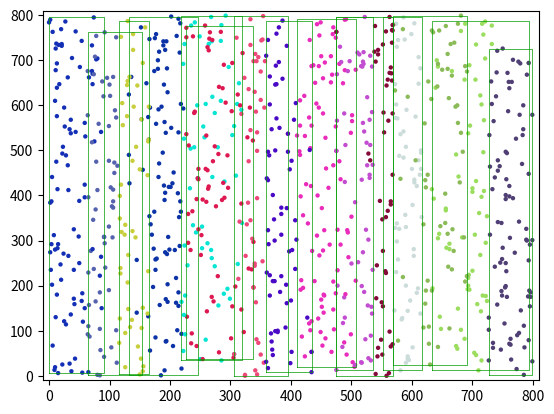

Write Python code to recreate this figure.
import math
import random
import numpy as np
import matplotlib.pyplot as plt
import textwrap


class Bound(object):
    def __init__(self, bounds=[]):
        self.bounds = bounds
        if bounds:
            self.min_x = bounds[0]
            self.max_x = bounds[1]
            self.max_y = bounds[2]
            self.min_y = bounds[3]
            self.length = self.max_x - self.min_x
            self.width = self.max_y - self.min_y
            self.area = self.width * self.length
            self.center_x = self.min_x + self.length / 2
            self.center_y = self.min_y + self.width / 2
            self.p_obj = None

    # returns perimeter
    def margin(self):
        return 2 * (self.length + self.width)

    # returns bounds and area
    def expand(b1, b2):
        if b1.bounds and b2.bounds:
            min_x = min(b1.min_x, b2.min_x)
            max_x = max(b1.max_x, b2.max_x)
            max_y = max(b1.max_y, b2.max_y)
            min_y = min(b1.min_y, b2.min_y)
            return [min_x, max_x, max_y, min_y]
        elif b1.bound:
            return [b1.min_x, b1.max_x, b1.max_y, b1.min_y]
        elif b2.bound:
            return [b2.min_x, b2.max_x, b2.max_y, b2.min_y]

    def combine(b1, b2):
        if b1.bounds and b2.bounds:
            bounds = Bound.expand(b1, b2)
            return Bound(bounds)
        elif b1.bounds:
            return Bound(b1.bounds)
        elif b2.bounds:
            return Bound(b2.bounds)

    # returns overlap area of two bounds
    def overlap(b1, b2):
        l_sum = .5 * (b1.length + b2.length)
        w_sum = .5 * (b1.width + b2.width)
        x_dist = abs(b1.center_x - b2.center_x)
        y_dist = abs(b1.center_y - b2.center_y)
        overlap_x = l_sum - x_dist
        overlap_y = w_sum - y_dist
        if overlap_x <= 0 or overlap_y <= 0:
            return 0
        else:
            return overlap_x * overlap_y

    def plot(self, c):
        self.p_obj = plt.plot([self.min_x, self.min_x, self.max_x, self.max_x, self.min_x],
                              [self.min_y, self.max_y, self.max_y, self.min_y, self.min_y],
                              c=c, linewidth=.5)

    def rm_plot(self):
        if self.p_obj:
            for handle in self.p_obj:
                handle.remove()
        self.p_obj = None

    def __repr__(self):
        return f"{[self.min_x, self.max_x, self.max_y, self.min_y]}"


class IndexRecord(object):
    def __init__(self, bound, tuple_identifier):
        self.bound = bound
        self.tuple_identifier = tuple_identifier

    def __repr__(self):
        return f"val: {self.tuple_identifier}"


class IndexPointer(object):
    def __init__(self, bound, pointer):
        self.bound = bound
        self.pointer = pointer
        # self.bound.plot("#ff0000")

    def update(self, bound):
        # self.bound.rm_plot()
        self.bound = Bound.combine(self.bound, bound)
        # self.bound.plot("#ff0000")

    def __repr__(self):
        return "pt" + f"{self.bound} -> {self.pointer}"


class BranchNode(object):
    def __init__(self, indices=[]):
        self.items = indices

    def add_entry(self, entry):
        self.items.append(entry)

    def __repr__(self):
        string = ""
        for i in self.items:
            string += str(i) + "\n"
        return "Branch (\n" + textwrap.indent(string, "    ") + ")"


class LeafNode(object):
    def __init__(self, indices=[], covering=Bound()):
        self.covering = covering
        if self.covering:
            covering.plot("#009b00")
        self.items = indices
        self.color = "#" + "".join([random.choice('ABCDEF0123456789') for i in range(6)])
        self.points = []
        for i in self.items:
            self.points.append(plt.scatter(i.tuple_identifier[0], i.tuple_identifier[1], c=self.color, s=10, edgecolor='none'))

    def add_entry(self, entry):
        self.items.append(entry)
        if self.covering:
            self.covering.rm_plot()
            self.covering = Bound.combine(self.covering, entry.bound)
            self.covering.plot("#009b00")
        else:
            self.covering = entry.bound
        self.points.append(plt.scatter(entry.tuple_identifier[0], entry.tuple_identifier[1], c=self.color, s=10, edgecolor='none'))

    def rm_plot(self):
        for h in self.points:
            h.remove()

    def __repr__(self):
        string = ""
        for i in self.items:
            string += str(i) + "\n"
        return "Leaf" + f"{self.covering} (" + "\n" + textwrap.indent(string, "    ") + ")"


class RTree(object):

    ###########################################################################
    # Methods                                                                 #
    ###########################################################################

    def __init__(self, M):
        self.root = LeafNode(indices=[], covering=None)
        self.max_num = M
        self.min_num = math.floor(M * .4)

    def __repr__(self):
        return "Root:\n" + textwrap.indent(f"{self.root}", "    ")

    def FindAddedArea(self, ptr, index_entry):
        bounds = Bound.expand(ptr.bound, index_entry.bound)
        exp_area = (bounds[1] - bounds[0]) * (bounds[2] - bounds[3])
        curr_area = ptr.bound.area
        diff = exp_area - curr_area
        return curr_area, diff

    # returns current overlap area and the difference in overlap area when
    # adding new entry
    def FindAddedOverlap(self, ptr, ptrs, index_entry):
        curr_overlap = sum([Bound.overlap(ptr.bound, ptrs[i].bound) for i in range(len(ptrs)) if ptrs[i] != ptr])
        new_bound = Bound.combine(ptr.bound, index_entry.bound)
        new_overlap = sum([Bound.overlap(new_bound, ptrs[i].bound) for i in range(len(ptrs)) if ptrs[i] != ptr])
        diff = new_overlap - curr_overlap
        return curr_overlap, diff

    # choosing parent of entry to insert
    def ChooseSubTree(self, node, index_entry):

        # remember to fix this algorithm to be faster
        # currently, it runs at quadratic complexity
        min_exp, min_area = math.inf, math.inf
        idx_ptr, idx_ptr_pos = None, 0
        items = node.items

        for i in range(len(items)):

            curr_ptr = node.items[i]
            if type(curr_ptr.pointer) is LeafNode:
                curr_area, diff = self.FindAddedOverlap(curr_ptr, node.items, index_entry)
            else:
                curr_area, diff = self.FindAddedArea(curr_ptr, index_entry)

            if diff < min_exp:
                min_exp = diff
                idx_ptr = curr_ptr
                idx_ptr_pos = i
                if curr_area < min_area:
                    min_area = curr_area

            elif diff == min_exp:
                if curr_area < min_area:
                    idx_ptr = curr_ptr
                    idx_ptr_pos = i
                    min_area = curr_area

        return idx_ptr, idx_ptr_pos

    # takes in node, could be either leafnode or branchnode
    # and finds the axis to split along based on their items
    def ChooseSplitAxis(self, node):
        # Choose axis that will give us the lowest goodness value
        # calculated by the margin of the bounds
        g_value = math.inf

        # x-axis calculation
        # sort by lower value of bounding box
        x_l_sort = sorted(node.items, key=lambda x: x.bound.min_x)

        # x-axis calculation
        # sort by upper value f bounding box
        x_u_sort = sorted(node.items, key=lambda x: x.bound.max_x)

        # y-axis calculation
        # sort by upper value f bounding box
        y_l_sort = sorted(node.items, key=lambda x: x.bound.min_x)

        # y-axis calculation
        # sort by upper value f bounding box
        y_u_sort = sorted(node.items, key=lambda x: x.bound.max_x)

        for i in range(self.max_num - 2 * self.min_num + 1):

            xl1 = x_l_sort[:self.min_num + i]
            xl2 = x_l_sort[self.min_num + i:]
            min_y_1 = min([i.bound.min_y for i in xl1])
            min_y_2 = min([i.bound.min_y for i in xl2])
            max_y_1 = max([i.bound.max_y for i in xl1])
            max_y_2 = max([i.bound.max_y for i in xl2])
            margin_1 = max_y_1 - min_y_1 + xl1[-1].bound.min_x - xl1[0].bound.min_x
            margin_2 = max_y_2 - min_y_2 + xl2[-1].bound.min_x - xl2[0].bound.min_x
            curr_g = margin_1 + margin_2
            if curr_g < g_value:
                node.items = x_l_sort

            xu1 = x_u_sort[:self.min_num + i]
            xu2 = x_u_sort[self.min_num + i:]
            min_y_1 = min([i.bound.min_y for i in xu1])
            min_y_2 = min([i.bound.min_y for i in xu2])
            max_y_1 = max([i.bound.max_y for i in xu1])
            max_y_2 = max([i.bound.max_y for i in xu2])
            margin_1 = max_y_1 - min_y_1 + xu1[-1].bound.min_x - xu1[0].bound.min_x
            margin_2 = max_y_2 - min_y_2 + xu2[-1].bound.min_x - xu2[0].bound.min_x
            curr_g = margin_1 + margin_2
            if curr_g < g_value:
                node.items = x_u_sort

            yl1 = y_l_sort[:self.min_num + i]
            yl2 = y_l_sort[self.min_num + i:]
            min_x_1 = min([i.bound.min_x for i in yl1])
            min_x_2 = min([i.bound.min_x for i in yl2])
            max_x_1 = max([i.bound.max_x for i in yl1])
            max_x_2 = max([i.bound.max_x for i in yl2])
            margin_1 = max_x_1 - min_x_1 + yl1[-1].bound.min_y - yl1[0].bound.min_y
            margin_2 = max_x_2 - min_x_2 + yl2[-1].bound.min_y - yl2[0].bound.min_y
            curr_g = margin_1 + margin_2
            if curr_g < g_value:
                node.items = y_l_sort

            yu1 = y_u_sort[:self.min_num + i]
            yu2 = y_u_sort[self.min_num + i:]
            min_x_1 = min([i.bound.min_x for i in yu1])
            min_x_2 = min([i.bound.min_x for i in yu2])
            max_x_1 = max([i.bound.max_x for i in yu1])
            max_x_2 = max([i.bound.max_x for i in yu2])
            margin_1 = max_x_1 - min_x_1 + yu1[-1].bound.min_y - yu1[0].bound.min_y
            margin_2 = max_x_2 - min_x_2 + yu2[-1].bound.min_y - yu2[0].bound.min_y
            curr_g = margin_1 + margin_2
            if curr_g < g_value:
                node.items = y_u_sort

    def ChooseSplitIndex(self, items):
        l1, l2, b1, b2 = None, None, None, None
        min_overlap = math.inf
        min_area = math.inf
        for i in range(self.max_num - 2 * self.min_num + 1):
            r1 = items[:self.min_num + i]
            r2 = items[self.min_num + i:]
            tmp_b1, tmp_b2 = Bound(), Bound()
            for b in r1:
                tmp_b1 = Bound.combine(tmp_b1, b.bound)
            for b in r2:
                tmp_b2 = Bound.combine(tmp_b2, b.bound)
            curr_overlap = Bound.overlap(tmp_b1, tmp_b2)
            if curr_overlap <= min_overlap:
                curr_area = tmp_b1.area + tmp_b2.area
                if curr_overlap == min_overlap:
                    if curr_area < min_area:
                        l1, l2 = r1, r2
                        min_area = curr_area
                        b1, b2 = tmp_b1, tmp_b2
                else:
                    if curr_area < min_area:
                        min_area = curr_area
                    min_overlap = curr_overlap
                    l1, l2 = r1, r2
                    b1, b2 = tmp_b1, tmp_b2
        return l1, l2, b1, b2

    def Split(self, node):
        self.ChooseSplitAxis(node)
        return self.ChooseSplitIndex(node.items)

    def ChooseLeaf(self, node, index_entry):
        n1, n2, b1, b2 = None, None, None, None
        if type(node) is LeafNode:
            if len(node.items) < self.max_num:

                # if we can add the entry without exceeding leaf size
                # then add it
                node.add_entry(index_entry)
            else:

                # if node is too big, split leaf node and add the entry to
                # both each of the splits
                node.rm_plot()
                node.covering.rm_plot()
                l1, l2, b1, b2 = self.Split(node)
                n1 = LeafNode(indices=l1, covering=b1)
                n2 = LeafNode(indices=l2, covering=b2)
                n1.add_entry(index_entry)
                n2.add_entry(index_entry)
                b1 = n1.covering
                b2 = n2.covering
        else:
            # choosing parent of entry to insert
            idx_pointer, idx_pointer_pos = self.ChooseSubTree(node, index_entry)

            # index.pointer is the pointer to one of node's children nodes
            n1, n2, b1, b2 = self.ChooseLeaf(idx_pointer.pointer, index_entry)

            # update bound
            idx_pointer.update(index_entry.bound)

            if n2:

                # Should be creating new indexpointers for each split created
                # These indexpointers will lie in our current node.
                node.items[idx_pointer_pos] = IndexPointer(b2, n2)
                pointer_1 = IndexPointer(b1, n1)
                node.add_entry(pointer_1)
                n2 = None

            if len(node.items) > self.max_num:

                # If the branch node has too many items split
                l1, l2, b1, b2 = self.Split(node)
                n1 = BranchNode(indices=l1)
                n2 = BranchNode(indices=l2)
                return n1, n2, b1, b2

        # returns either split leaf nodes, or branch nodes, depending on
        # which one is at the highest level of tree
        return n1, n2, b1, b2

    # takes in a node to split, and minimum number of entries
    # required in each new node.
    # Returns two lists of nodes split from node.items
    # along with their bounding box.
    def SplitNode(self, node, m):
        remaining = set(node.items)

        # pick first element of our each new group
        n1, n2, b1, b2 = [], [], Bound(), Bound()
        r1, r2 = self.PickSeeds(node.items)
        n1.append(r1), n2.append(r2)

        remaining.remove(r1), remaining.remove(r2)
        b1, b2 = r1.bound, r2.bound
        while True:

            if len(remaining) == 0:
                break

            if len(n1) >= m:
                for s in remaining:
                    n2.append(s)
                    b2 = Bound.combine(b2, s.bound)
                break

            if len(n2) >= m:
                for s in remaining:
                    n1.append(s)
                    b1 = Bound.combine(b1, s.bound)
                break

            r_new, pref = self.PickNext(remaining, b1, b2)
            if pref == 1:
                n1.append(r_new)
                b1 = Bound.combine(b1, r_new.bound)
            else:
                n2.append(r_new)
                b2 = Bound.combine(b2, r_new.bound)

            remaining.remove(r_new)
        return n1, n2, b1, b2

    # when splitting the node, picks the first elements for
    # our new list. These are the ones that are furthest apart
    def PickSeeds(self, entries):
        iefficieny = -math.inf
        length = len(entries)
        r1, r2 = None, None
        for i in range(length):
            for j in range(length - i - 1):
                bounds = Bound.expand(entries[i].bound, entries[i + j + 1].bound)
                exp_area = (bounds[1] - bounds[0]) * (bounds[2] - bounds[3])
                curr_ieff = exp_area - entries[i].bound.area - entries[i + j + 1].bound.area
                if curr_ieff > iefficieny:
                    iefficieny = curr_ieff
                    r1 = entries[i]
                    r2 = entries[i + j + 1]
        return r1, r2

    # picks next entry to add to our split nodes based on which point
    # has the most preference for a node
    def PickNext(self, entries, b1, b2):
        max_diff = -1
        r = None
        r_pref = 0
        for entry in entries:
            bound_1 = Bound.expand(entry.bound, b1)
            bound_2 = Bound.expand(entry.bound, b2)
            exp_area_1 = (bound_1[1] - bound_1[0]) * (bound_1[2] - bound_1[3])
            exp_area_2 = (bound_2[1] - bound_2[0]) * (bound_2[2] - bound_2[3])
            pref = 0
            if exp_area_1 < exp_area_2:
                pref = 1
            else:
                pref = 2
            diff = abs(exp_area_1 - exp_area_2)
            if diff > max_diff:
                max_diff = diff
                r = entry
                r_pref = pref
        return r, r_pref

    # inserts entry with propagation of changes upwards until root node
    # if root node is too big, we split
    def insert(self, index_entry):
        n1, n2, b1, b2 = self.ChooseLeaf(self.root, index_entry)
        if n2:
            self.root = BranchNode(indices=[])
            p1 = IndexPointer(bound=b1, pointer=n1)
            p2 = IndexPointer(bound=b2, pointer=n2)
            self.root.add_entry(p1)
            self.root.add_entry(p2)

###############################################################################
# Testing                                                                     #
###############################################################################


def sample_point(bounds):
    rand_x = math.floor((bounds[1] - bounds[0]) * np.random.random_sample() + bounds[0])
    rand_y = math.floor((bounds[2] - bounds[3]) * np.random.random_sample() + bounds[3])
    return rand_x, rand_y


np.random.seed(123)
ax = plt.gca()
ax.set_xlim([-10, 810])
ax.set_ylim([-10, 810])

rtree = RTree(100)
for i in range(1000):
    x, y = sample_point([0, 800, 800, 0])
    ti1 = np.array([x, y])
    b1 = Bound([x, x, y, y])
    i1 = IndexRecord(b1, ti1)
    rtree.insert(i1)

# Find out why it is always choosing the y-axis to split
print(rtree)
print("Done!")













